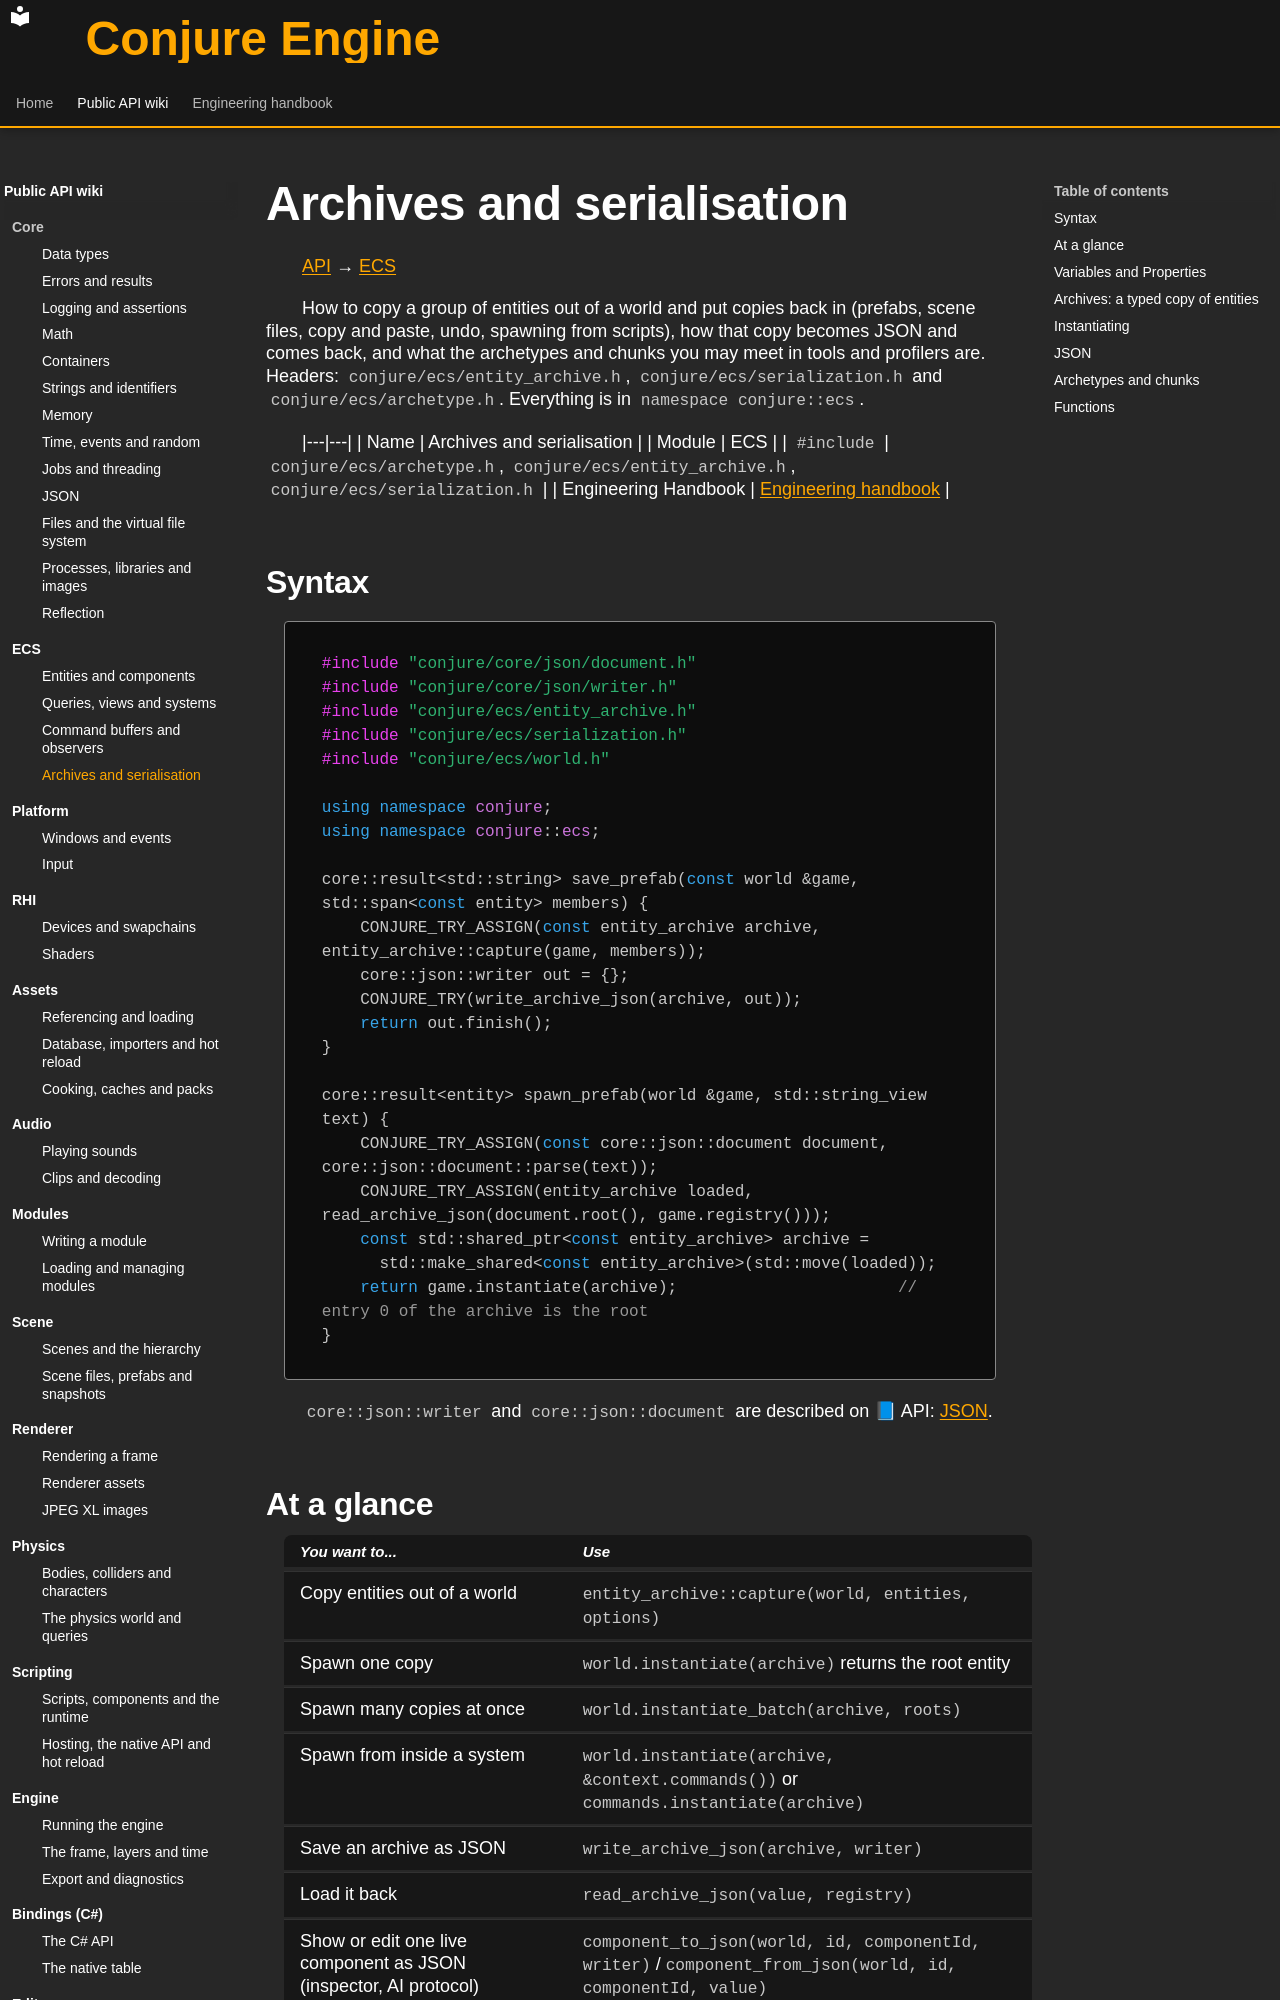

repository: Dozer90/Conjure-Engine · page: api/ecs/archives-and-serialization.html · generator: mkdocs

# Archives and serialisation
<!-- doc-template:wiki -->
[API](../index.md) → [ECS](index.md)

<!-- doc-content:purpose:start -->
How to copy a group of entities out of a world and put copies back in (prefabs, scene files, copy and paste,
undo, spawning from scripts), how that copy becomes JSON and comes back, and what the archetypes and chunks you
may meet in tools and profilers are. Headers: `conjure/ecs/entity_archive.h`, `conjure/ecs/serialization.h` and
`conjure/ecs/archetype.h`. Everything is in `namespace conjure::ecs`.
<!-- doc-content:purpose:end -->

|---|---|
| Name | Archives and serialisation |
| Module | ECS |
| `#include` | `conjure/ecs/archetype.h`, `conjure/ecs/entity_archive.h`, `conjure/ecs/serialization.h` |
| Engineering Handbook | [Engineering handbook](../../handbook/engine/ecs.md) |

## Syntax

<!-- doc-content:syntax:start -->
<a id="quick-example"></a>

```cpp
#include "conjure/core/json/document.h"
#include "conjure/core/json/writer.h"
#include "conjure/ecs/entity_archive.h"
#include "conjure/ecs/serialization.h"
#include "conjure/ecs/world.h"

using namespace conjure;
using namespace conjure::ecs;

core::result<std::string> save_prefab(const world &game, std::span<const entity> members) {
    CONJURE_TRY_ASSIGN(const entity_archive archive, entity_archive::capture(game, members));
    core::json::writer out = {};
    CONJURE_TRY(write_archive_json(archive, out));
    return out.finish();
}

core::result<entity> spawn_prefab(world &game, std::string_view text) {
    CONJURE_TRY_ASSIGN(const core::json::document document, core::json::document::parse(text));
    CONJURE_TRY_ASSIGN(entity_archive loaded, read_archive_json(document.root(), game.registry()));
    const std::shared_ptr<const entity_archive> archive =
      std::make_shared<const entity_archive>(std::move(loaded));
    return game.instantiate(archive);                       // entry 0 of the archive is the root
}
```

`core::json::writer` and `core::json::document` are described on 📘 API: [JSON](../core/json.md).
<!-- doc-content:syntax:end -->

## At a glance

<!-- doc-content:at_a_glance:start -->
| You want to... | Use |
|---|---|
| Copy entities out of a world | `entity_archive::capture(world, entities, options)` |
| Spawn one copy | `world.instantiate(archive)` returns the root entity |
| Spawn many copies at once | `world.instantiate_batch(archive, roots)` |
| Spawn from inside a system | `world.instantiate(archive, &context.commands())` or `commands.instantiate(archive)` |
| Save an archive as JSON | `write_archive_json(archive, writer)` |
| Load it back | `read_archive_json(value, registry)` |
| Show or edit one live component as JSON (inspector, AI protocol) | `component_to_json(world, id, componentId, writer)` / `component_from_json(world, id, componentId, value)` |
| Keep data from modules that are not loaded | nothing: unknown names survive in `unresolved_components` automatically |
| Look at how entities are stored | `world.archetypes()`, `archetype::mask()`, `layout()`, `entity_count()`, `chunk_count()` |
<!-- doc-content:at_a_glance:end -->

## Variables and Properties

<!-- doc-content:variables:start -->
Types, fields, and state are described in the reference sections below.
<!-- doc-content:variables:end -->

<!-- doc-content:body:start -->
